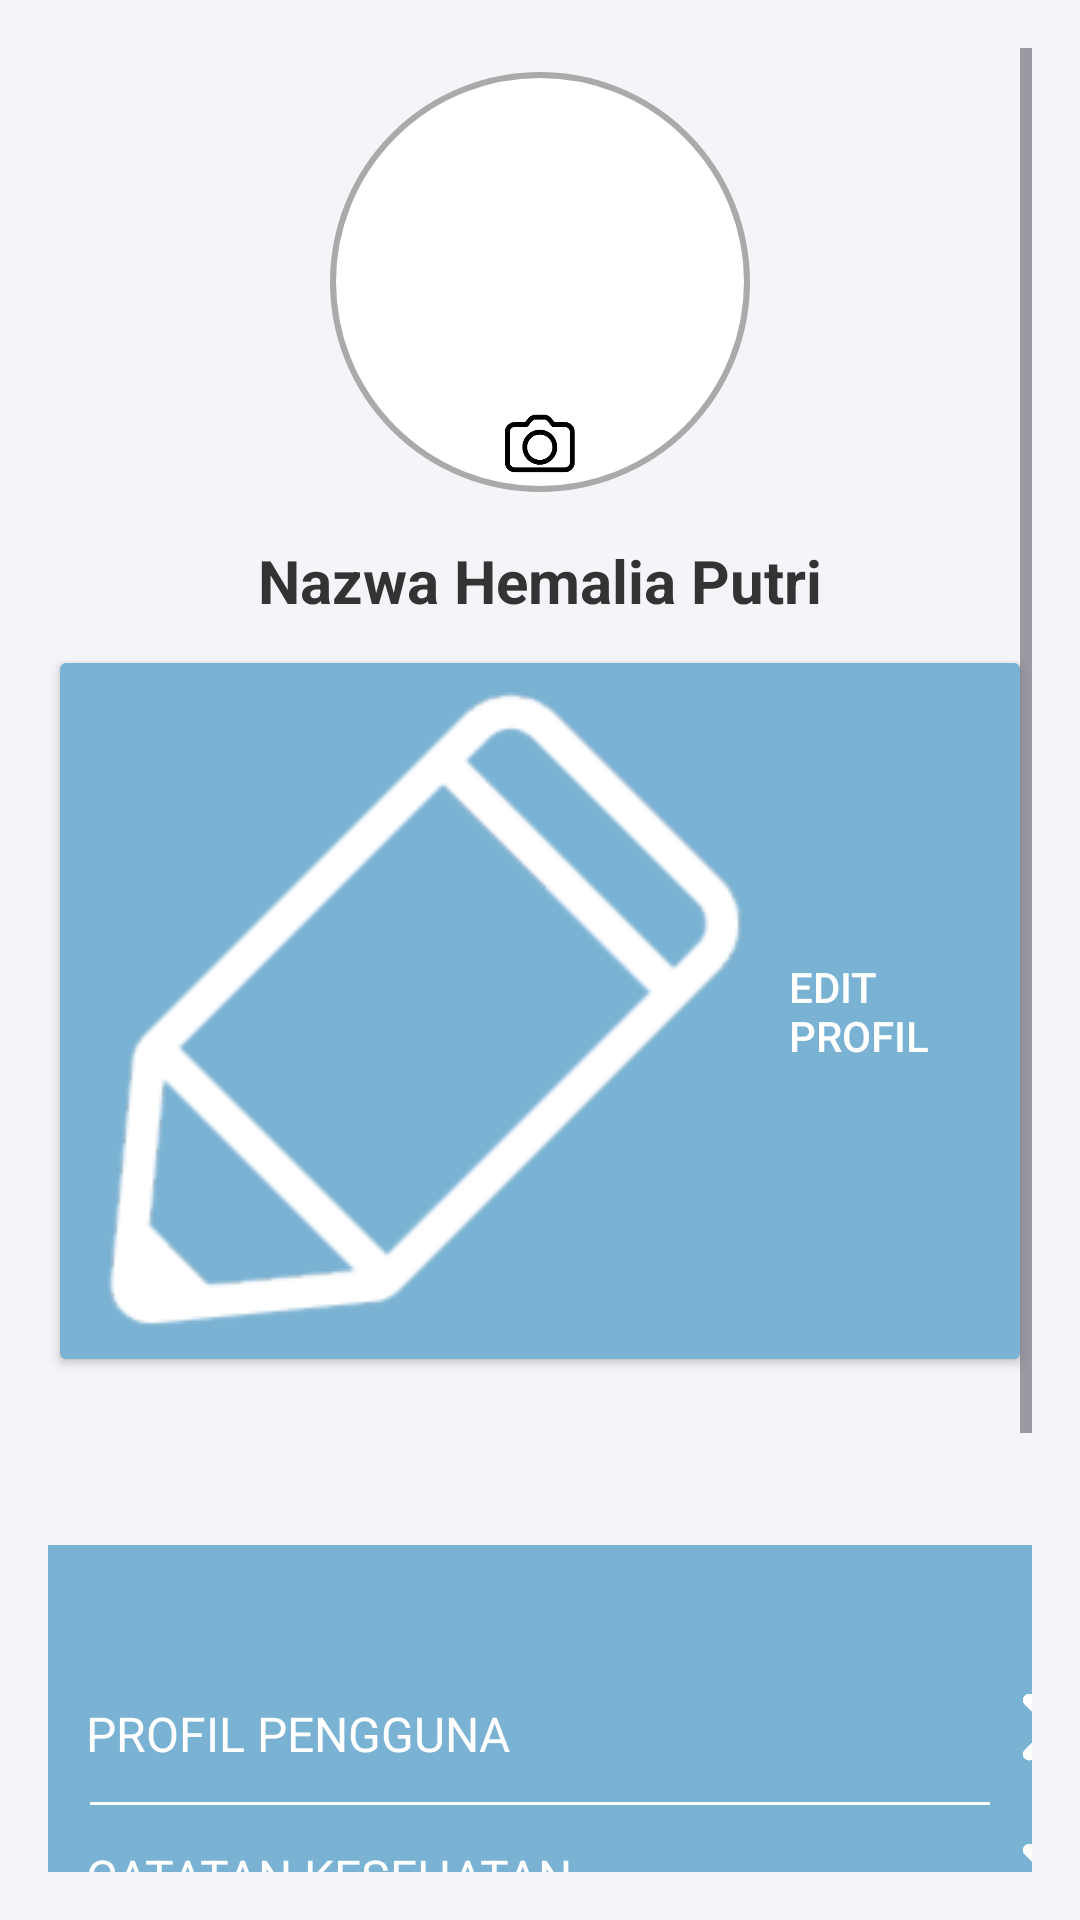

Write the Android layout XML for this screen, with the resource values it uses.
<!-- AndroidManifest.xml: application theme Theme.MAHAApp -->
<!-- res/layout/fragment_profil.xml -->
<?xml version="1.0" encoding="utf-8"?>
<ScrollView xmlns:android="http://schemas.android.com/apk/res/android"
    android:layout_width="match_parent"
    android:layout_height="match_parent"
    android:background="@color/background1"
    android:padding="16dp">

    <LinearLayout
        android:layout_width="match_parent"
        android:layout_height="wrap_content"
        android:orientation="vertical"
        android:gravity="center_horizontal">

        
        <FrameLayout
            android:layout_width="140dp"
            android:layout_height="140dp"
            android:layout_marginTop="8dp">

            

            
            <ImageView
                android:layout_width="match_parent"
                android:layout_height="match_parent"
                android:scaleType="centerCrop"
                android:src="@drawable/circle_background" />

            <ImageView
                android:layout_width="25dp"
                android:layout_height="33dp"
                android:layout_gravity="center|bottom"
                android:src="@drawable/ic_camera" />
        </FrameLayout>

        
        <TextView
            android:layout_width="wrap_content"
            android:layout_height="wrap_content"
            android:text="Nazwa Hemalia Putri"
            android:textSize="20sp"
            android:textColor="@color/textPrimary"
            android:textStyle="bold"
            android:layout_marginTop="16dp" />

        <Button
            android:layout_width="wrap_content"
            android:layout_height="wrap_content"
            android:text="Edit Profil"
            android:textSize="14sp"
            android:layout_marginTop="8dp"
            android:backgroundTint="@color/background"
            android:textColor="@android:color/white"
            android:drawableStart="@drawable/ic_edit"
            android:drawablePadding="8dp"
            android:paddingVertical="8dp"
            android:elevation="4dp"
            android:layout_marginBottom="16dp"
            android:gravity="center_vertical|start"/>



        
        <LinearLayout
            android:layout_width="397dp"
            android:layout_height="328dp"
            android:layout_marginTop="40dp"
            android:background="@drawable/rounded_corners"
            android:divider="?android:attr/dividerVertical"
            android:orientation="vertical"
            android:padding="20dp"
            android:paddingBottom="100dp">

            
            <LinearLayout
                android:layout_width="match_parent"
                android:layout_height="wrap_content"
                android:gravity="center_vertical"
                android:orientation="horizontal"
                android:paddingVertical="12dp">

                <TextView
                    android:layout_width="0dp"
                    android:layout_height="wrap_content"
                    android:layout_weight="1"
                    android:paddingTop="20dp"
                    android:layout_marginStart="27dp"
                    android:text="PROFIL PENGGUNA"
                    android:textColor="@color/white"
                    android:textSize="16sp" />

                <ImageView
                    android:layout_width="24dp"
                    android:layout_height="24dp"
                    android:layout_marginStart="100dp"
                    android:layout_marginTop="8dp"
                    android:src="@drawable/panah" />
            </LinearLayout>

            
            <View
                android:layout_width="300dp"
                android:layout_gravity="center"
                android:layout_height="1dp"
                android:background="@android:color/white"
                android:paddingBottom="20dp" />

            
            <LinearLayout
                android:layout_width="match_parent"
                android:layout_height="wrap_content"
                android:gravity="center_vertical"
                android:orientation="horizontal"
                android:paddingVertical="12dp">

                <TextView
                    android:layout_width="0dp"
                    android:layout_height="wrap_content"
                    android:layout_weight="1"
                    android:layout_marginStart="27dp"
                    android:text="CATATAN KESEHATAN"
                    android:textColor="@color/white"
                    android:textSize="16sp" />

                <ImageView
                    android:layout_width="24dp"
                    android:layout_height="24dp"
                    android:src="@drawable/panah" />
            </LinearLayout>

            
            <View
                android:layout_width="300dp"
                android:layout_gravity="center"
                android:layout_height="1dp"
                android:background="@android:color/white" />

            
            <LinearLayout
                android:layout_width="match_parent"
                android:layout_height="wrap_content"
                android:gravity="center_vertical"
                android:orientation="horizontal"
                android:paddingVertical="12dp">

                <TextView
                    android:layout_width="0dp"
                    android:layout_height="wrap_content"
                    android:layout_weight="1"
                    android:text="BLUM TAU"
                    android:layout_marginStart="27dp"
                    android:textColor="@color/white"
                    android:textSize="16sp" />

                <ImageView
                    android:layout_width="24dp"
                    android:layout_height="24dp"
                    android:src="@drawable/panah" />
            </LinearLayout>

            <View
                android:layout_width="300dp"
                android:layout_gravity="center"
                android:layout_height="1dp"
                android:background="@android:color/white"
                android:paddingBottom="100dp" />

            
            <FrameLayout
                android:layout_width="match_parent"
                android:layout_height="wrap_content"
                android:gravity="bottom|center"
                android:paddingTop="60dp">

                <ImageView
                    android:id="@+id/logoutImageView"
                    android:layout_width="140dp"
                    android:layout_height="78dp"
                    android:layout_gravity="bottom|center"
                    android:src="@drawable/ic_logout" />
            </FrameLayout>

        </LinearLayout>



    </LinearLayout>
</ScrollView>
<!-- resources referenced by this layout -->
<resources>
  <color name="background">#7ab2d3</color>
  <color name="background1">#F4F4F9</color>
  <color name="textPrimary">#333333</color>
  <color name="white">#FFFFFFFF</color>
  <!-- drawable circle_background (drawable) -->
  <?xml version="1.0" encoding="utf-8"?>
  <shape xmlns:android="http://schemas.android.com/apk/res/android">
      <solid android:color="@android:color/white" />
      <corners android:radius="90dp" />
      <stroke android:width="2dp" android:color="@android:color/darker_gray" />
  </shape>
  <!-- drawable ic_camera: png bitmap (drawable, 5711 bytes) -->
  <!-- drawable ic_edit: png bitmap (drawable, 6976 bytes) -->
  <!-- drawable ic_logout: png bitmap (drawable, 4632 bytes) -->
  <!-- drawable panah: png bitmap (drawable, 2651 bytes) -->
  <!-- drawable rounded_corners (drawable) -->
  <?xml version="1.0" encoding="utf-8"?>
  <shape xmlns:android="http://schemas.android.com/apk/res/android">
      <solid android:color="@color/background" />  
      <corners android:radius="18dp"/>  
  </shape>
  <style name="Theme.MAHAApp" parent="Base.Theme.MAHAApp" />
  <style name="Base.Theme.MAHAApp" parent="Theme.Material3.DayNight.NoActionBar">
          
          
      </style>
</resources>
